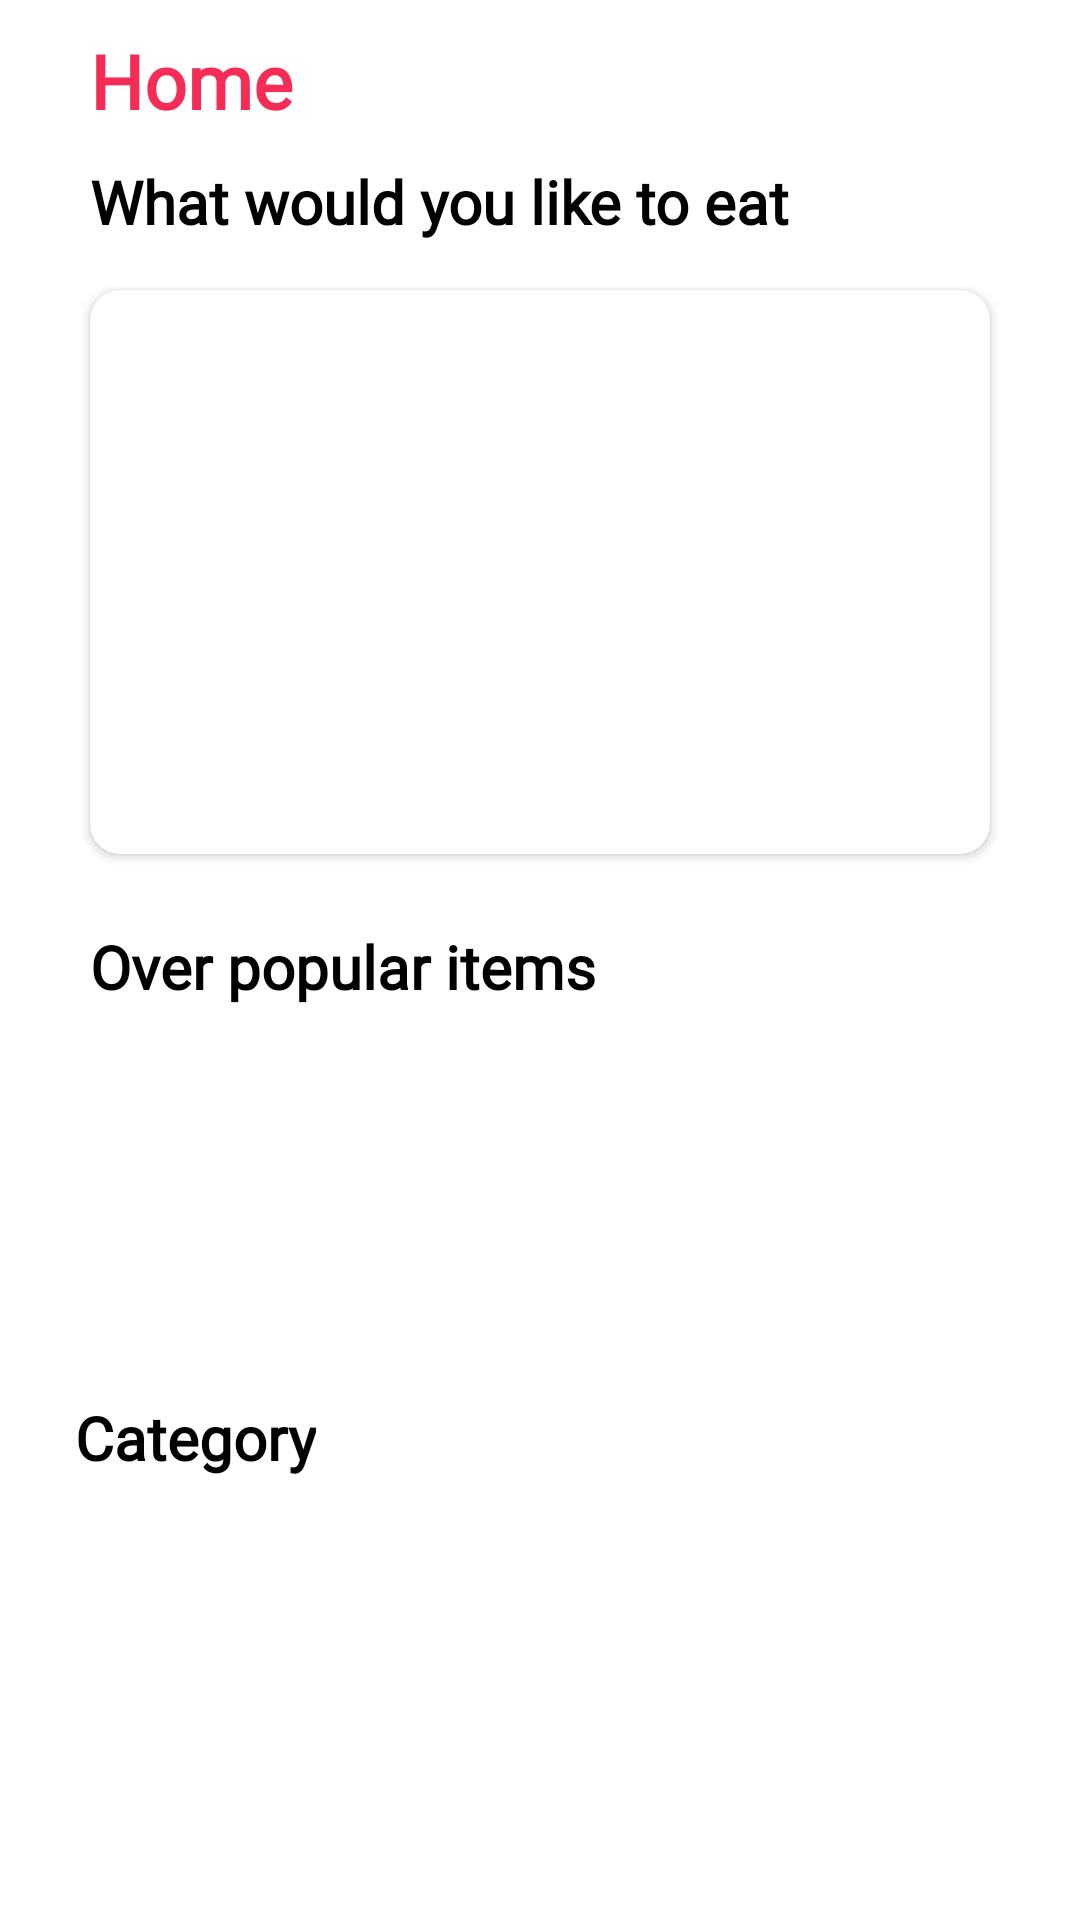

Android layout source for this screen:
<!-- AndroidManifest.xml: application theme Theme.FoodApp -->
<!-- res/layout/fragment_home.xml -->
<?xml version="1.0" encoding="utf-8"?>
<androidx.constraintlayout.widget.ConstraintLayout xmlns:android="http://schemas.android.com/apk/res/android"
    xmlns:app="http://schemas.android.com/apk/res-auto"
    xmlns:tools="http://schemas.android.com/tools"
    android:layout_width="match_parent"
    android:layout_height="match_parent"
    tools:context=".ui.fragment.HomeFragment"
    android:id="@+id/root_home">
    <pl.droidsonroids.gif.GifImageView
        android:id="@+id/loading_gif"
        android:layout_width="wrap_content"
        android:layout_height="wrap_content"
        app:layout_constraintTop_toTopOf="parent"
        app:layout_constraintStart_toStartOf="parent"
        app:layout_constraintEnd_toEndOf="parent"
        app:layout_constraintBottom_toBottomOf="parent"
        android:visibility="gone"/>


    <androidx.core.widget.NestedScrollView
        android:layout_width="match_parent"
        android:layout_height="match_parent"
        android:fillViewport="true">

        <RelativeLayout
            android:layout_width="match_parent"
            android:layout_height="wrap_content"
            android:orientation="vertical">


            <androidx.constraintlayout.widget.ConstraintLayout
                android:id="@+id/contraint"
                android:layout_width="match_parent"
                android:layout_height="match_parent">

                <LinearLayout
                    android:id="@+id/header"
                    android:layout_width="match_parent"
                    android:layout_height="wrap_content"
                    android:layout_marginStart="30dp"
                    android:layout_marginTop="10dp"
                    android:layout_marginEnd="20dp"
                    android:orientation="horizontal"
                    app:layout_constraintStart_toStartOf="parent"
                    app:layout_constraintTop_toTopOf="parent">

                    <TextView
                        android:id="@+id/tv_home"
                        android:layout_width="wrap_content"
                        android:layout_height="wrap_content"
                        android:fontFamily="@font/myfont"
                        android:text="@string/home"
                        android:textColor="@color/accent"
                        android:textSize="25sp"
                        android:textStyle="bold" />

                    <ImageView
                        android:id="@+id/img_search"
                        android:layout_width="32dp"
                        android:layout_height="match_parent"
                        android:layout_gravity="bottom|center"
                        android:layout_marginStart="230dp"
                        android:scaleType="centerCrop"
                        android:src="@drawable/ic_search" />
                </LinearLayout>

                <TextView
                    android:id="@+id/tv_would_like_to_eat"
                    android:layout_width="wrap_content"
                    android:layout_height="wrap_content"
                    android:layout_marginTop="10dp"
                    android:fontFamily="@font/myfont"
                    android:text="@string/what_would_you_like_to_eat"
                    android:textColor="@color/black"
                    android:textSize="20sp"
                    android:textStyle="bold"
                    app:layout_constraintStart_toStartOf="@+id/header"
                    app:layout_constraintTop_toBottomOf="@id/header" />

                <androidx.cardview.widget.CardView
                    android:id="@+id/random_meal"
                    android:layout_width="match_parent"
                    android:layout_height="200dp"
                    android:layout_marginStart="25dp"
                    android:layout_marginTop="10dp"
                    android:layout_marginEnd="25dp"
                    android:elevation="2dp"
                    app:cardCornerRadius="10dp"
                    app:cardUseCompatPadding="true"
                    app:layout_constraintEnd_toEndOf="parent"
                    app:layout_constraintStart_toStartOf="parent"
                    app:layout_constraintTop_toBottomOf="@id/tv_would_like_to_eat">

                    <ImageView
                        android:id="@+id/img_random_meal"
                        android:layout_width="match_parent"
                        android:layout_height="match_parent"
                        android:scaleType="centerCrop"
                         />
                </androidx.cardview.widget.CardView>

                <TextView
                    android:id="@+id/tv_over_pup_items"
                    android:layout_width="wrap_content"
                    android:layout_height="wrap_content"
                    android:layout_marginTop="18dp"
                    android:fontFamily="@font/myfont"
                    android:text="@string/over_popular_items"
                    android:textColor="@color/black"
                    android:textSize="20sp"
                    android:textStyle="bold"
                    app:layout_constraintStart_toStartOf="@id/tv_would_like_to_eat"
                    app:layout_constraintTop_toBottomOf="@id/random_meal" />

                <androidx.recyclerview.widget.RecyclerView
                    android:id="@+id/rec_view_meals_popular"
                    android:layout_width="match_parent"
                    android:layout_height="120dp"
                    android:layout_marginStart="25dp"
                    android:layout_marginEnd="10dp"
                    app:layout_constraintStart_toStartOf="parent"
                    app:layout_constraintTop_toBottomOf="@id/tv_over_pup_items" />

                <TextView
                    android:id="@+id/tv_category"
                    android:layout_width="wrap_content"
                    android:layout_height="wrap_content"
                    android:layout_marginTop="10dp"
                    android:fontFamily="@font/myfont"
                    android:text="@string/category"
                    android:textColor="@color/black"
                    android:textSize="20sp"
                    android:textStyle="bold"
                    app:layout_constraintStart_toStartOf="@id/rec_view_meals_popular"
                    app:layout_constraintTop_toBottomOf="@id/rec_view_meals_popular" />

                <androidx.cardview.widget.CardView
                    android:id="@+id/category_card"
                    android:layout_width="match_parent"
                    android:layout_height="wrap_content"
                    android:layout_marginStart="25dp"
                    android:layout_marginEnd="25dp"
                    android:elevation="2dp"
                    app:cardCornerRadius="10dp"
                    app:cardPreventCornerOverlap="false"
                    app:cardUseCompatPadding="true"
                    app:layout_constraintStart_toStartOf="parent"
                    app:layout_constraintTop_toBottomOf="@id/tv_category"
                    >

                    <androidx.recyclerview.widget.RecyclerView
                        android:id="@+id/recycler_view"
                        android:layout_width="match_parent"
                        android:layout_height="match_parent"
                        android:scrollbars="none" />
                </androidx.cardview.widget.CardView>
            </androidx.constraintlayout.widget.ConstraintLayout>
        </RelativeLayout>
    </androidx.core.widget.NestedScrollView>




</androidx.constraintlayout.widget.ConstraintLayout>
<!-- resources referenced by this layout -->
<resources>
  <color name="accent">#f52c56</color>
  <color name="black">#FF000000</color>
  <string name="category">Category</string>
  <string name="home">Home</string>
  <string name="over_popular_items">Over popular items</string>
  <string name="what_would_you_like_to_eat">What would you like to eat</string>
  <style name="Theme.FoodApp" parent="Base.Theme.FoodApp" />
  <style name="Base.Theme.FoodApp" parent="Theme.MaterialComponents.Light.NoActionBar">
          
          
      </style>
</resources>
